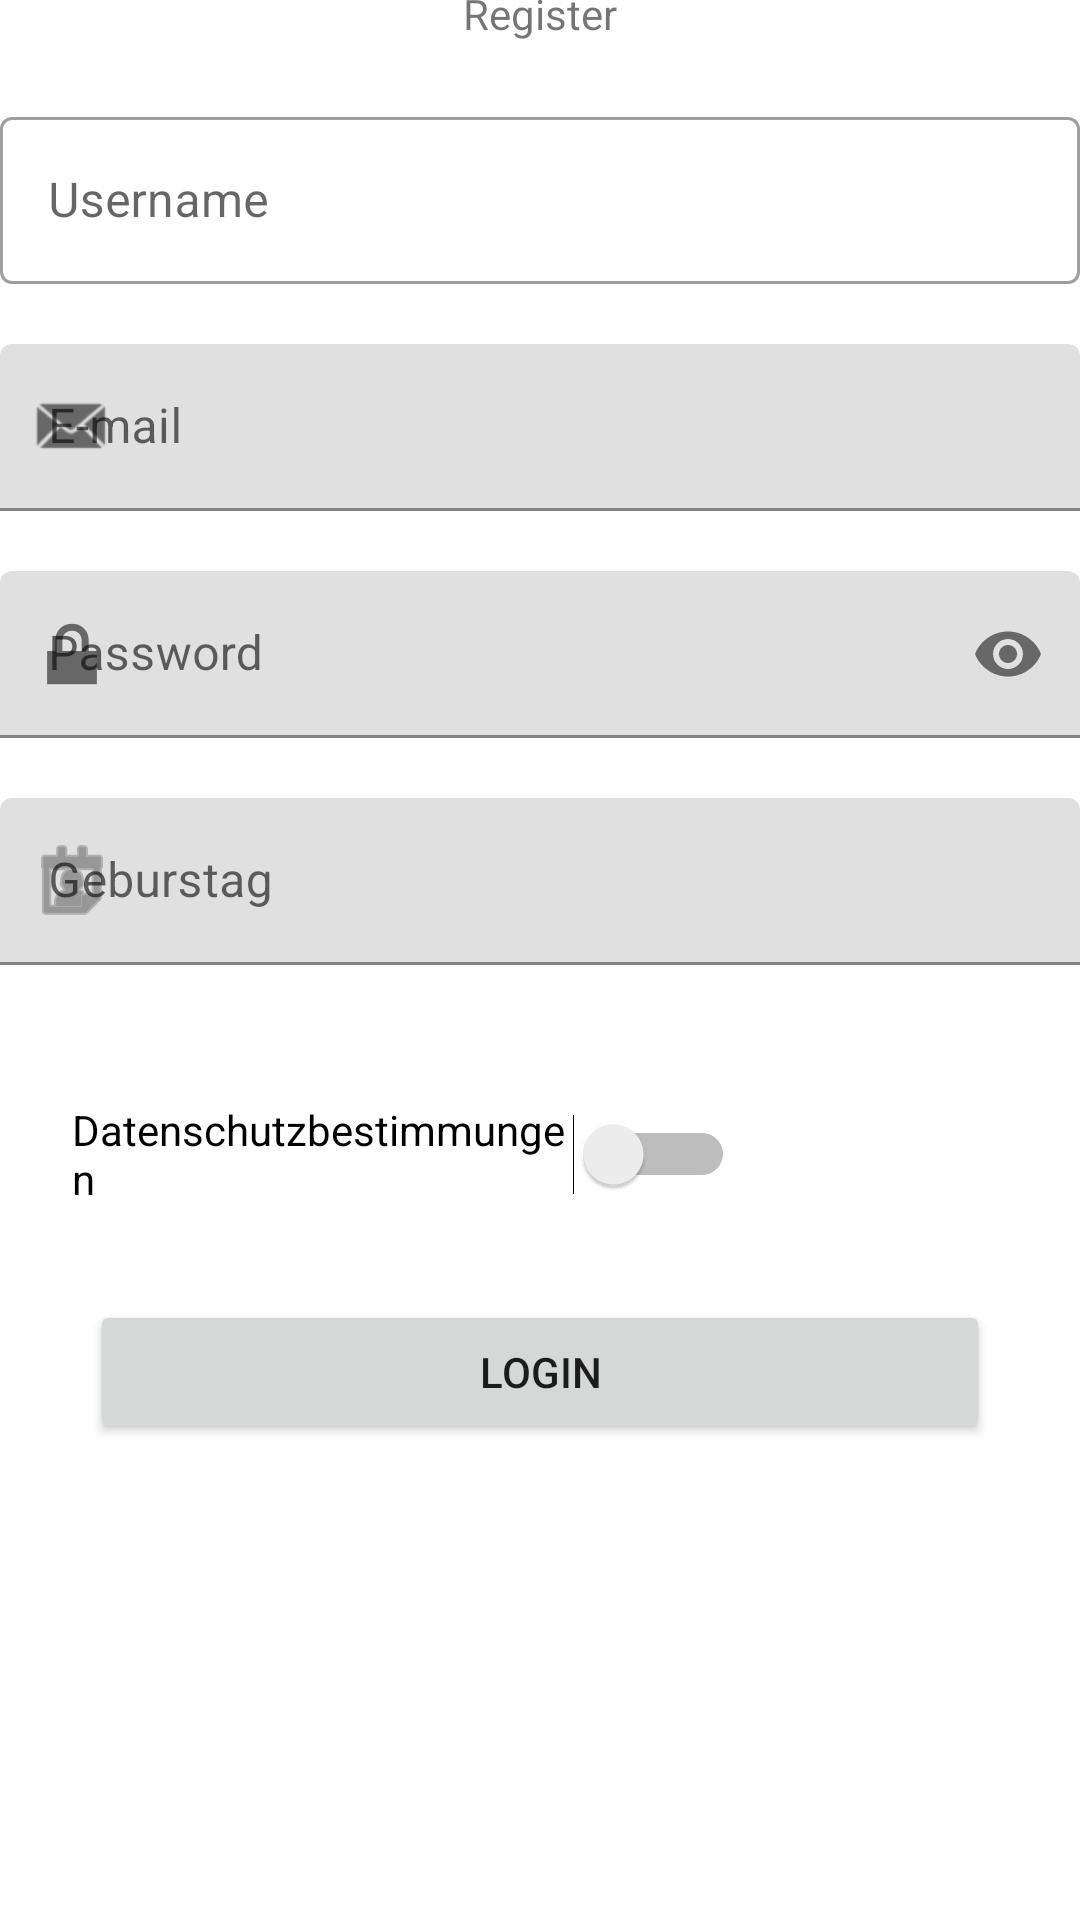

Android layout source for this screen:
<!-- AndroidManifest.xml: application theme Theme.BulletJournaling -->
<!-- res/layout/fragment_registration.xml -->
<?xml version="1.0" encoding="utf-8"?>
<androidx.constraintlayout.widget.ConstraintLayout xmlns:android="http://schemas.android.com/apk/res/android"
    xmlns:app="http://schemas.android.com/apk/res-auto"
    xmlns:tools="http://schemas.android.com/tools"
    android:layout_width="match_parent"
    android:layout_height="match_parent"
    tools:context=".ui.registration.RegistrationsFragment">

    <TextView
        android:id="@+id/register_text"
        android:layout_width="wrap_content"
        android:layout_height="wrap_content"
        android:text="@string/register_text"
        android:paddingTop="8dp"
        app:layout_constraintBottom_toTopOf="parent"
        app:layout_constraintEnd_toEndOf="parent"
        app:layout_constraintStart_toStartOf="parent"
        app:layout_constraintTop_toTopOf="parent" />

    <com.google.android.material.textfield.TextInputLayout
        android:layout_width="0dp"
        app:layout_constraintStart_toStartOf="parent"
        app:layout_constraintTop_toBottomOf="@id/register_text"
        style="@style/Widget.MaterialComponents.TextInputLayout.OutlinedBox"
        app:layout_constraintEnd_toEndOf="parent"
        app:startIconDrawable="@drawable/person_icon"
        android:hint="@string/username"
        android:id="@+id/username_input_layout"
        android:layout_marginTop="20dp"
        android:layout_height="wrap_content">
        <com.google.android.material.textfield.TextInputEditText
            android:id="@+id/username"
            android:layout_width="match_parent"
            android:layout_height="wrap_content"/>
    </com.google.android.material.textfield.TextInputLayout>



    <com.google.android.material.textfield.TextInputLayout
        android:layout_width="0dp"
        app:layout_constraintStart_toStartOf="parent"
        app:layout_constraintTop_toBottomOf="@id/username_input_layout"
        app:layout_constraintEnd_toEndOf="parent"
        app:startIconDrawable="@android:drawable/sym_action_email"
        android:hint="@string/email"
        android:id="@+id/email_input_layout"
        android:layout_marginTop="20dp"
        android:layout_height="wrap_content">
        <com.google.android.material.textfield.TextInputEditText
            android:id="@+id/email"
            android:layout_width="match_parent"
            android:layout_height="wrap_content"/>

    </com.google.android.material.textfield.TextInputLayout>


    <com.google.android.material.textfield.TextInputLayout
        android:layout_width="0dp"
        android:id="@+id/password_input_layout"
        app:layout_constraintTop_toBottomOf="@id/email_input_layout"
        android:layout_marginTop="20dp"
        app:startIconDrawable="@android:drawable/ic_lock_lock"
        app:passwordToggleEnabled="true"
        android:hint="@string/password"
        app:layout_constraintStart_toStartOf="parent"
        app:layout_constraintEnd_toEndOf="parent"
        android:layout_height="wrap_content">
        <com.google.android.material.textfield.TextInputEditText
            android:id="@+id/password"
            android:inputType="textPassword"
            android:layout_width="match_parent"
            android:layout_height="wrap_content" />

    </com.google.android.material.textfield.TextInputLayout>

   <com.google.android.material.textfield.TextInputLayout
       android:layout_width="0dp"
       app:layout_constraintStart_toStartOf="parent"
       app:layout_constraintTop_toBottomOf="@id/password_input_layout"
       app:layout_constraintEnd_toEndOf="parent"
       app:startIconDrawable="@android:drawable/ic_menu_my_calendar"
       android:hint="@string/geburstag"
       android:id="@+id/birthday_input_layout"
       android:layout_marginTop="20dp"
       android:layout_height="wrap_content">
       <com.google.android.material.textfield.TextInputEditText
           android:id="@+id/geburstag"
           android:layout_width="match_parent"
           android:layout_height="wrap_content"/>

   </com.google.android.material.textfield.TextInputLayout>


    <Switch
        android:id="@+id/switch1"
        android:layout_width="221dp"
        android:layout_height="47dp"
        android:layout_marginTop="15dp"
        android:text="@string/datenschutz"
        app:layout_constraintBottom_toBottomOf="parent"
        app:layout_constraintEnd_toEndOf="parent"
        app:layout_constraintHorizontal_bias="0.173"
        app:layout_constraintStart_toStartOf="parent"
        app:layout_constraintTop_toBottomOf="@+id/birthday_input_layout"
        app:layout_constraintVertical_bias="0.096"
        tools:ignore="UseSwitchCompatOrMaterialXml" />

    <Button
        android:id="@+id/login"
        android:layout_width="300dp"
        android:layout_height="wrap_content"
        android:layout_marginTop="25dp"
        android:text="@string/login"
        app:layout_constraintBottom_toBottomOf="parent"
        app:layout_constraintEnd_toEndOf="parent"
        app:layout_constraintStart_toStartOf="parent"
        app:layout_constraintTop_toBottomOf="@+id/switch1"
        app:layout_constraintVertical_bias="0.0" />









</androidx.constraintlayout.widget.ConstraintLayout>
<!-- resources referenced by this layout -->
<resources>
  <string name="datenschutz">Datenschutzbestimmungen</string>
  <string name="email">E-mail</string>
  <string name="geburstag">Geburstag</string>
  <string name="login">Login</string>
  <string name="password">Password</string>
  <string name="register_text">Register</string>
  <string name="username">Username</string>
  <style name="Theme.BulletJournaling" parent="Theme.MaterialComponents.DayNight.DarkActionBar">
          
          <item name="colorPrimary">@color/purple_500</item>
          <item name="colorPrimaryVariant">@color/purple_700</item>
          <item name="colorOnPrimary">@color/white</item>
          
          <item name="colorSecondary">@color/teal_200</item>
          <item name="colorSecondaryVariant">@color/teal_700</item>
          <item name="colorOnSecondary">@color/black</item>
          
          <item name="android:statusBarColor" tools:targetApi="l">?attr/colorPrimaryVariant</item>
          
      </style>
  <color name="purple_500">#FF6200EE</color>
  <color name="purple_700">#FF3700B3</color>
  <color name="white">#FFFFFFFF</color>
  <color name="teal_200">#FF03DAC5</color>
  <color name="teal_700">#FF018786</color>
  <color name="black">#FF000000</color>
</resources>
